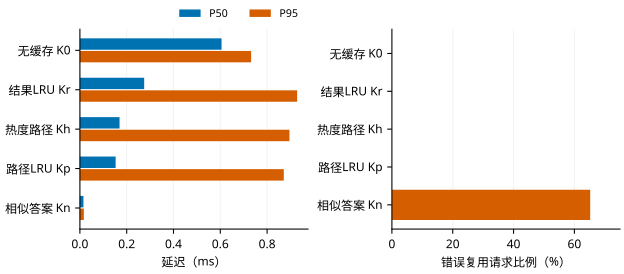

The table this chart was drawn from, first rows:
policy, P50_ms, P95_ms, unsafe_rate
A_no_hotness, 0.1527, 0.8713, 0.0
A_no_kind, 0.1695, 0.9052, 0.153
A_no_version, 0.1641, 0.897, 0.001
A_result_only, 0.2923, 0.9273, 0.0
C0_resident_no_cache, 0.6054, 0.7316, 0.0
C1_LRU, 0.2747, 0.9284, 0.0
C2_naive_similar, 0.0152, 0.0169, 0.652
C3_hot_path, 0.1694, 0.8955, 0.0
